Run: headless pygame with SDL's dummy video driver; simulated clock (each Clock.tick advances the game by its frame time, no real sleeping); random seed 0; keys injected as events and as key.get_pressed() state; mouse plan: one left click at the window centre at the start of phase 2, then a move to the lower-right quarter at the start of phase 3.
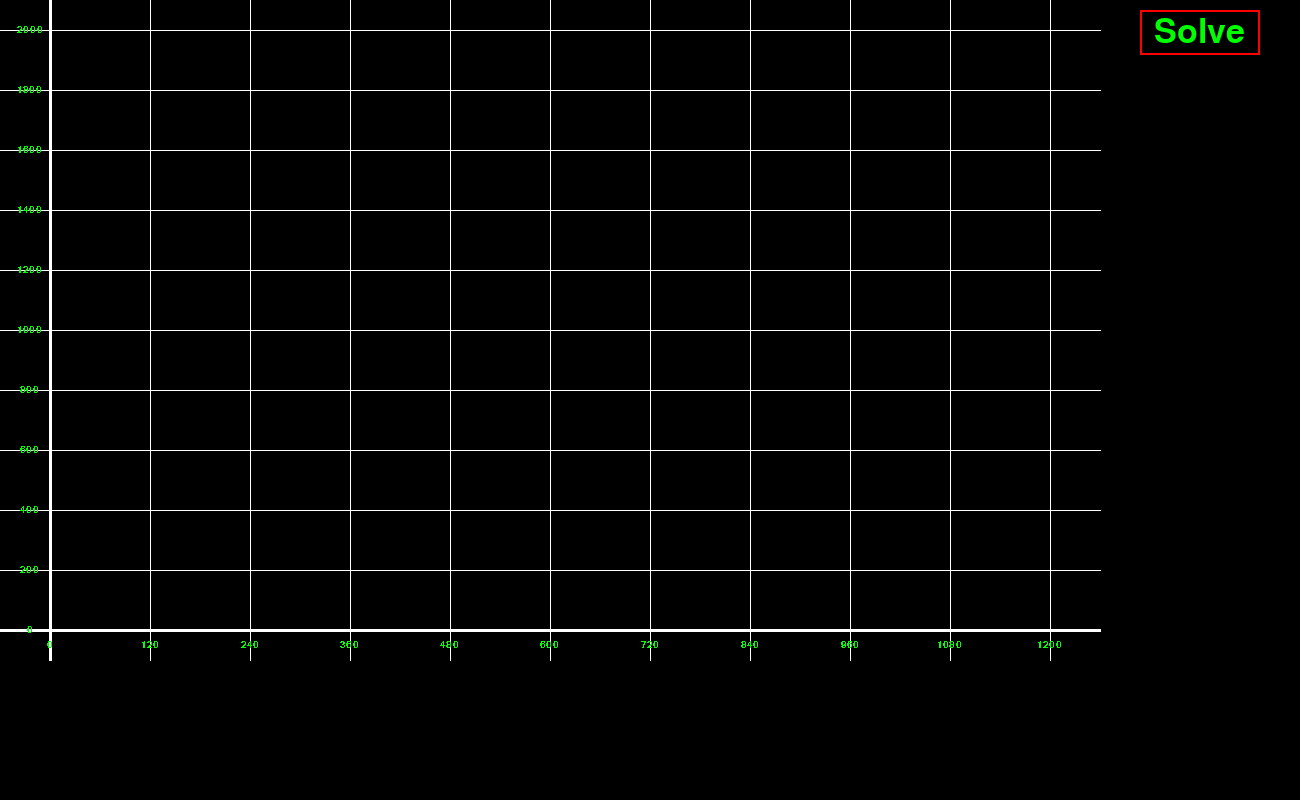
Frame 1 of 4 · flips 1–60 · no input
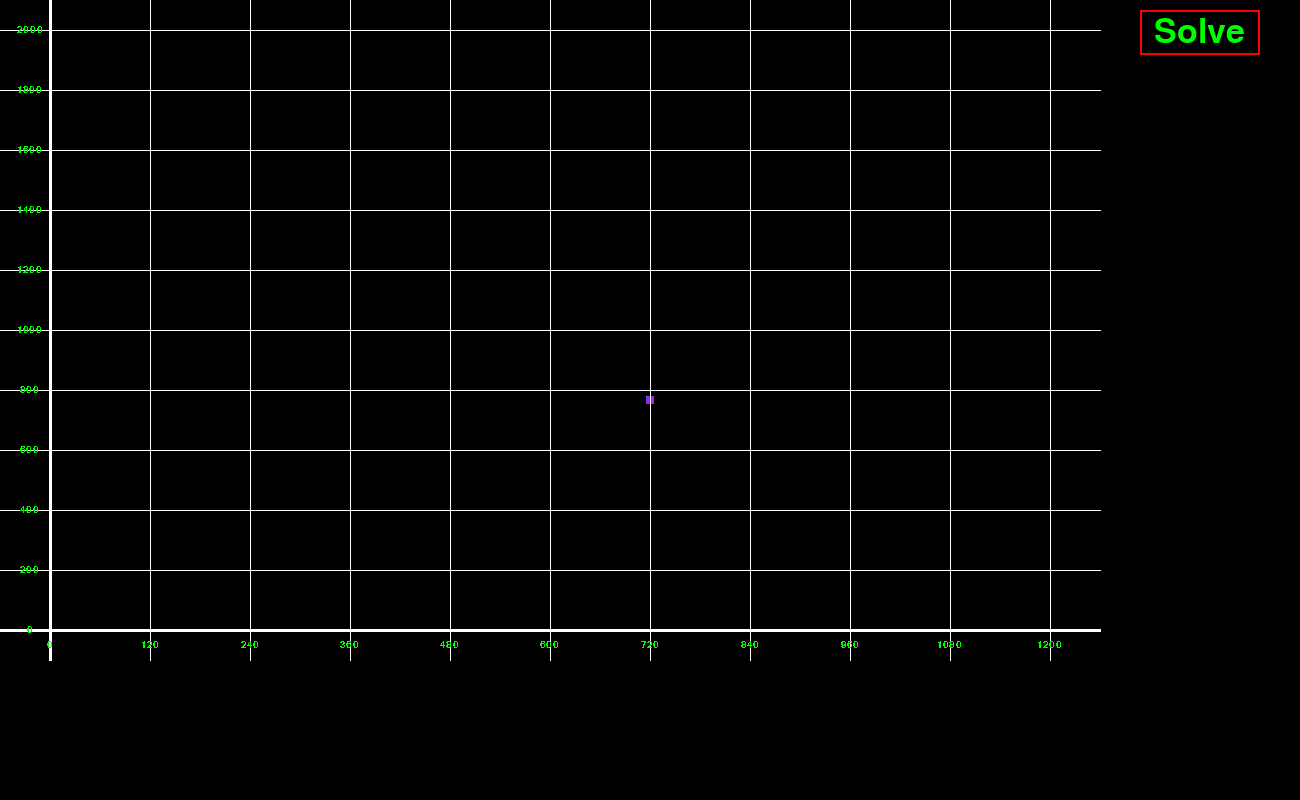
Frame 2 of 4 · flips 61–180 · clicked the window centre · tapped SPACE, RETURN · held RIGHT (→), D
Frame 3 of 4 · flips 181–300 · moved the mouse to the lower-right quarter · held DOWN (↓), S · screen unchanged from frame 2, image omitted
Frame 4 of 4 · flips 301–420 · held LEFT (←), A, UP (↑), W · screen unchanged from frame 3, image omitted

The pygame program that drew these frames:

import pygame
import random 
pygame.init()
pygame.font.Font

display = pygame.display.set_mode((1300,800))
background_color = (0, 0, 0)
display.fill(background_color)
pygame.display.set_caption("Math Calculator") 
clock = pygame.time.Clock()
currentlyDragging = None
trianglePoints = [] 
mousex = 0
mousey = 0
FPS = 30
def drawGraph():
    #top most line is at y = 30, 10 lines from y 0 to 600, gets incremented by 60
    #left most line is at x = 50, 10 lines from x 0 to 1000, gets incremented by 100
    # draw x lines

    for i in range(0, 11):
        if (i == 0):
            pygame.draw.line(display, (255, 255, 255), (i*100+50, 0), (i*100+50, 660), 3)
        else:
            pygame.draw.line(display, (255, 255, 255), (i*100+50, 0), (i*100+50, 660), 1)

    #draw y lines
    for i in range(0, 11):
        if (i == 10):
            pygame.draw.line(display, (255, 255, 255), (0, i*60+30), (1100, i*60+30), 3)
        else:
            pygame.draw.line(display, (255, 255, 255), (0, i*60+30), (1100 ,i*60+30), 1)
    
    #draw cyan border
    
   



xScale = 120
yScale = 200

def setXScale(n):
    
    for i in range(0, 11):
        my_font = pygame.font.SysFont('Arial', 15)
        text_surface = my_font.render("" + str(n*(i)), False, (0, 255, 0))
        display.blit(text_surface, (100*(i)+50-text_surface.get_width()/2,640))
        
    
        
        
   
def setYScale(n):
    for i in range(0, 11):
        my_font = pygame.font.SysFont('Arial', 15)
        text_surface = my_font.render("" + str(n*11-n*(i+1)), False, (0, 255, 0))
        display.blit(text_surface, (30-text_surface.get_width()/2 , 60*(i)+30-text_surface.get_height()/2))
        
def draw_triangle(arr):
    for i in range(len(arr)):
        if(i<len(arr)-1):
            pygame.draw.line(display, (0, 255, 255), (arr[i].x,arr[i].y), (arr[i+1].x,arr[i+1].y), 1)
            
    if(len(arr)>0):
        pygame.draw.line(display, (0, 255, 255), (arr[len(arr)-1].x,arr[len(arr)-1].y), (arr[0].x,arr[0].y), 1)

#solve triangle, should give you data about triangle you plotted or it should draw the given triangle from the inputted side lengths and provide data
#def solve():
    
#length: textboxes

class Textbox:
    
    def __init__(self, startingText, font, font_color, rect, rect_color_active, rect_color_off):
        self.text = startingText
        self.startingText = startingText
        self.font = font
        self.font_color = font_color
        self.rect = rect
        self.color = rect_color_off
        self.color_active = rect_color_active
        self.color_off = rect_color_off
        self.isTextboxOn = False
        
    
        
    def draw(self):
        
        pygame.draw.rect(display, self.color, self.rect, 2)
        text_surface = self.font.render(self.text, True,(self.font_color))
        display.blit(text_surface,(self.rect.x+5 ,self.rect.y+5))
        self.rect.width = max(100, text_surface.get_width()+10)
        if event.type == pygame.MOUSEBUTTONDOWN:
            if self.rect.collidepoint(event.pos):
                self.isTextboxOn = True
            else:
                self.isTextboxOn = False
        if self.isTextboxOn:
            self.color = self.color_active
        else:
            self.color = self.color_off
        #add or remove from text
        
        if event.type == pygame.KEYDOWN:
            if self.isTextboxOn:
                
                if event.key == pygame.K_BACKSPACE:
                    self.text = self.text[0:len(self.text)-1]
                elif len(self.text)<13:
                    if event.unicode.isdigit():
                        self.text += event.unicode
                if len(self.text) < len(self.startingText):
                    self.text  = 'Length: '
                
                
              
                   
                    
                
                    
        
        
                    
            
        
   
        
        




font = pygame.font.Font(None, 40)
text_input = "Length: " 
text_rect = pygame.Rect(50, 680, 200, 40)
rect_color_active = 0, 255, 255
rect_color_off = 0, 255, 0
rect_color = rect_color_off
isTextboxOn = False


#solveTriangleBox

font = pygame.font.Font(None, 50)
solve_text = "Solve"
solve_rect = pygame.Rect(1140, 10, 120, 45)
solve_rect_color = (255, 0, 0)
solve_text_color = (0, 255, 0)


box = Textbox("Length: ", pygame.font.Font(None, 40), (255, 255, 255), pygame.Rect(50, 740, 200, 40), (0, 255, 255), (0, 255, 0))
while True: 
    display.fill("black")
    
    for point in trianglePoints:
    
        pygame.draw.rect(display,"purple",point)
    
    for event in pygame.event.get():
        if event.type == pygame.QUIT:
            exit()
    
        if event.type == pygame.MOUSEBUTTONDOWN:
            mouse = pygame.mouse.get_pressed()
            if mouse[0]:
                mousex,mousey = pygame.mouse.get_pos()
                if(len(trianglePoints)<3):
                    point = pygame.Rect(mousex-4,mousey-4,8,8)
                    trianglePoints.append(point)
                else:
                    for index,point in enumerate(trianglePoints):
                        if(point.collidepoint(event.pos)):
                            currentlyDragging = index
        if event.type == pygame.MOUSEBUTTONUP:
            currentlyDragging = None
        if event.type == pygame.MOUSEMOTION:
            if(currentlyDragging != None):
                trianglePoints[currentlyDragging].move_ip(event.rel)
        
        box.draw()     
        #textboxes
        
        #set color
        '''
        if event.type == pygame.MOUSEBUTTONDOWN:
            if text_rect.collidepoint(event.pos):
                isTextboxOn = True
            else:
                isTextboxOn = False
        if isTextboxOn:
            rect_color = rect_color_active
        else:
            rect_color = rect_color_off
        #add or remove from text
        
        if event.type == pygame.KEYDOWN:
            if isTextboxOn:
                
                if event.key == pygame.K_BACKSPACE:
                    text_input = text_input[0:len(text_input)-1]
                elif len(text_input)<13:
                    if event.unicode.isdigit():
                        text_input += event.unicode
                if len(text_input) < 8:
                    text_input = 'Length: '
        '''
        #solve text hover effect
        mouse_pos = pygame.mouse.get_pos()
        if solve_rect.collidepoint(mouse_pos):
            solve_text_color = 0, 255, 255
        else:
            solve_text_color = (0, 255, 0)
    
            
        
          
                
        


            
                   
                

    
    clock.tick(FPS)
    #code below
    draw_triangle(trianglePoints)
    drawGraph()
    setXScale(xScale)
    setYScale(yScale)
    
    
    
    
    #adding textbook to screen
    '''
    pygame.draw.rect(display, rect_color, text_rect, 2)
    text_surface = font.render(text_input, True,(255, 255, 255))
    display.blit(text_surface,(text_rect.x+5 ,text_rect.y+5))
    text_rect.width = max(100, text_surface.get_width()+10)
    '''
    
    #solve rect
    pygame.draw.rect(display, solve_rect_color, solve_rect, 2)
    solve_surface = font.render(solve_text, True, solve_text_color)
    display.blit( solve_surface,(solve_rect.x+14, solve_rect.y+5))
    
    
    pygame.display.update()
